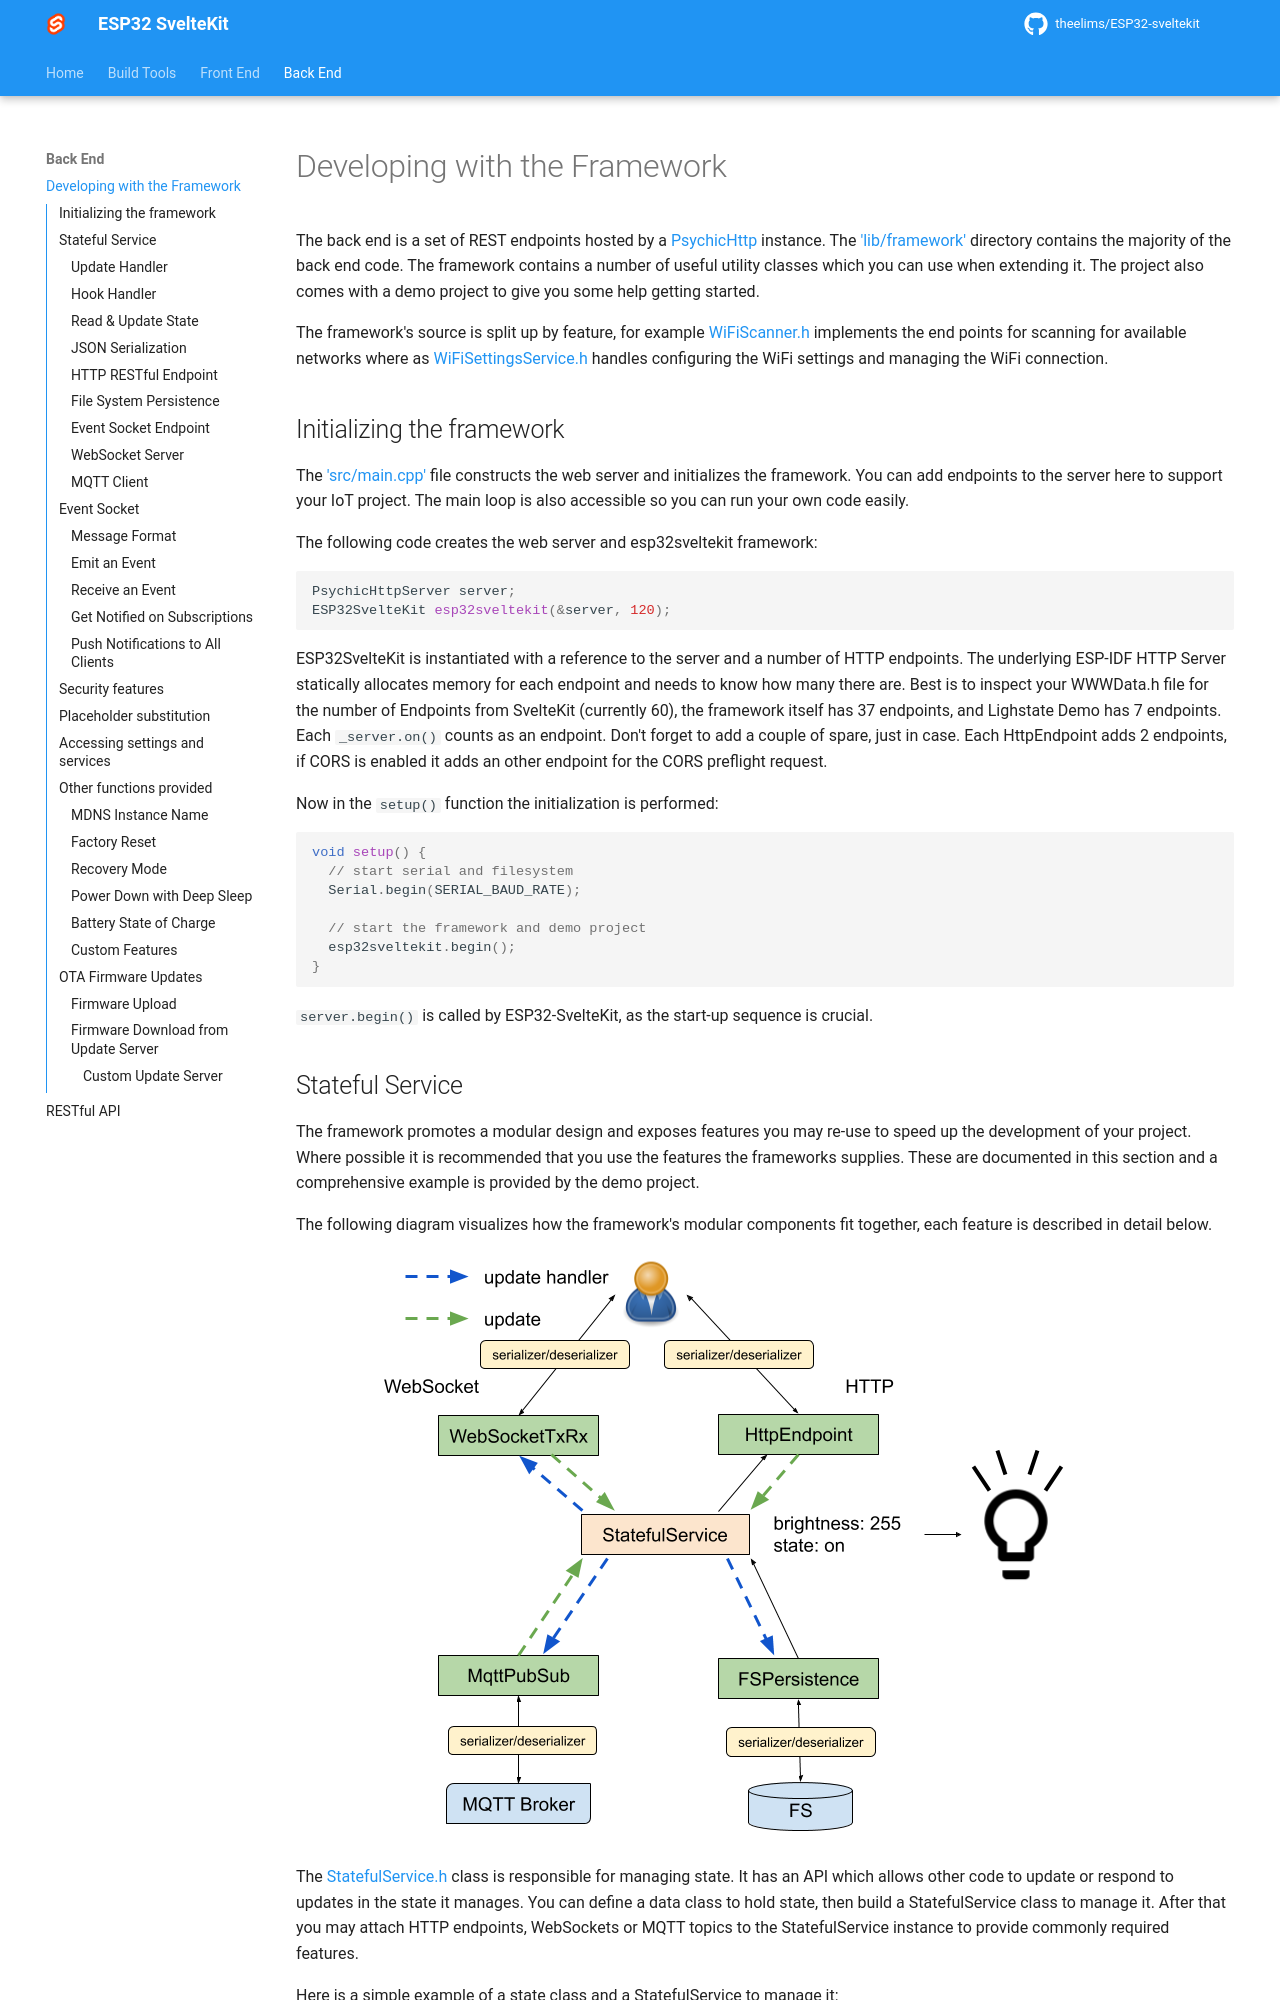

repository: calotlea/ESP-sveltekit-trials · page: statefulservice/index.html · generator: mkdocs

# Developing with the Framework

The back end is a set of REST endpoints hosted by a [PsychicHttp](https://github.com/hoeken/PsychicHttp) instance. The ['lib/framework'](https://github.com/theelims/ESP32-sveltekit/blob/main/lib/framework) directory contains the majority of the back end code. The framework contains a number of useful utility classes which you can use when extending it. The project also comes with a demo project to give you some help getting started.

The framework's source is split up by feature, for example [WiFiScanner.h](https://github.com/theelims/ESP32-sveltekit/blob/main/lib/framework/WiFiScanner.h) implements the end points for scanning for available networks where as [WiFiSettingsService.h](https://github.com/theelims/ESP32-sveltekit/blob/main/lib/framework/WiFiSettingsService.h) handles configuring the WiFi settings and managing the WiFi connection.

## Initializing the framework

The ['src/main.cpp'](https://github.com/theelims/ESP32-sveltekit/blob/main/src/main.cpp) file constructs the web server and initializes the framework. You can add endpoints to the server here to support your IoT project. The main loop is also accessible so you can run your own code easily.

The following code creates the web server and esp32sveltekit framework:

```cpp
PsychicHttpServer server;
ESP32SvelteKit esp32sveltekit(&server, 120);
```

ESP32SvelteKit is instantiated with a reference to the server and a number of HTTP endpoints. The underlying ESP-IDF HTTP Server statically allocates memory for each endpoint and needs to know how many there are. Best is to inspect your WWWData.h file for the number of Endpoints from SvelteKit (currently 60), the framework itself has 37 endpoints, and Lighstate Demo has 7 endpoints. Each `_server.on()` counts as an endpoint. Don't forget to add a couple of spare, just in case. Each HttpEndpoint adds 2 endpoints, if CORS is enabled it adds an other endpoint for the CORS preflight request.

Now in the `setup()` function the initialization is performed:

```cpp
void setup() {
  // start serial and filesystem
  Serial.begin(SERIAL_BAUD_RATE);

  // start the framework and demo project
  esp32sveltekit.begin();
}
```

`server.begin()` is called by ESP32-SvelteKit, as the start-up sequence is crucial.

## Stateful Service

The framework promotes a modular design and exposes features you may re-use to speed up the development of your project. Where possible it is recommended that you use the features the frameworks supplies. These are documented in this section and a comprehensive example is provided by the demo project.

The following diagram visualizes how the framework's modular components fit together, each feature is described in detail below.

![framework diagram](media/framework.png)

The [StatefulService.h](https://github.com/theelims/ESP32-sveltekit/blob/main/lib/framework/StatefulService.h) class is responsible for managing state. It has an API which allows other code to update or respond to updates in the state it manages. You can define a data class to hold state, then build a StatefulService class to manage it. After that you may attach HTTP endpoints, WebSockets or MQTT topics to the StatefulService instance to provide commonly required features.

Here is a simple example of a state class and a StatefulService to manage it:

```cpp
class LightState {
 public:
  bool on = false;
  uint8_t brightness = 255;
};

class LightStateService : public StatefulService<LightState> {
};
```
